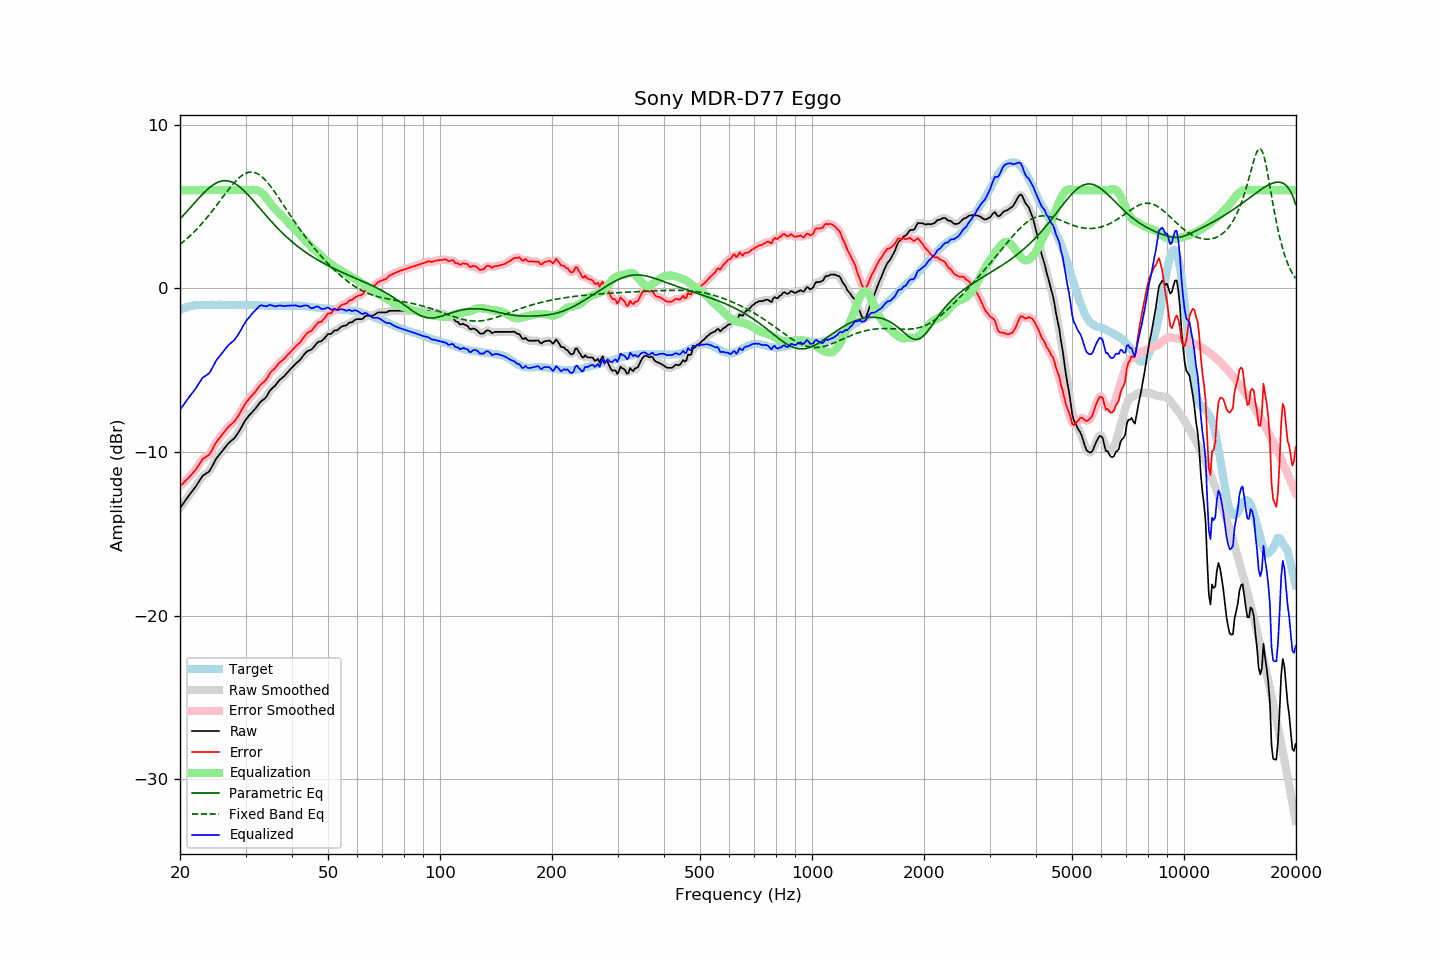

Values plotted in this chart, from the file beside it:
frequency, raw, error, smoothed, error_smoothed, equalization, parametric_eq, fixed_band_eq, equalized_raw, equalized_smoothed, target
20.00, -13.43, -12.10, -13.43, -12.10, 6.00, 4.24, 2.68, -7.43, -7.43, -1.34
20.20, -13.29, -12.00, -13.29, -12.00, 6.00, 4.34, 2.76, -7.29, -7.29, -1.29
20.40, -13.15, -11.91, -13.15, -11.91, 6.00, 4.45, 2.84, -7.15, -7.15, -1.24
20.61, -13.02, -11.81, -13.01, -11.81, 6.00, 4.56, 2.92, -7.02, -7.01, -1.21
20.81, -12.87, -11.71, -12.87, -11.71, 6.00, 4.67, 3.01, -6.87, -6.87, -1.16
21.02, -12.73, -11.61, -12.74, -11.61, 6.00, 4.78, 3.10, -6.73, -6.74, -1.12
21.23, -12.60, -11.50, -12.60, -11.51, 6.00, 4.89, 3.19, -6.60, -6.60, -1.10
21.44, -12.48, -11.40, -12.48, -11.40, 6.00, 5.00, 3.28, -6.48, -6.48, -1.08
21.66, -12.35, -11.29, -12.35, -11.29, 6.00, 5.11, 3.37, -6.35, -6.35, -1.06
21.87, -12.22, -11.17, -12.22, -11.17, 6.00, 5.22, 3.47, -6.22, -6.22, -1.05
22.09, -12.08, -11.05, -12.08, -11.05, 6.00, 5.33, 3.57, -6.08, -6.08, -1.03
22.31, -11.93, -10.91, -11.93, -10.91, 6.00, 5.44, 3.68, -5.93, -5.93, -1.02
22.54, -11.78, -10.76, -11.77, -10.75, 6.00, 5.55, 3.78, -5.78, -5.77, -1.02
22.76, -11.62, -10.60, -11.62, -10.60, 6.00, 5.65, 3.89, -5.62, -5.62, -1.02
22.99, -11.47, -10.44, -11.50, -10.47, 6.00, 5.75, 4.00, -5.47, -5.50, -1.03
23.22, -11.40, -10.37, -11.40, -10.37, 6.00, 5.85, 4.11, -5.40, -5.40, -1.03
23.45, -11.34, -10.31, -11.34, -10.31, 6.00, 5.95, 4.23, -5.34, -5.34, -1.03
23.69, -11.27, -10.25, -11.28, -10.26, 6.00, 6.04, 4.35, -5.27, -5.28, -1.02
23.92, -11.21, -10.19, -11.19, -10.17, 6.00, 6.12, 4.47, -5.21, -5.19, -1.02
24.16, -11.06, -10.05, -11.06, -10.04, 6.00, 6.21, 4.59, -5.06, -5.06, -1.01
24.40, -10.88, -9.88, -10.88, -9.87, 6.00, 6.28, 4.72, -4.88, -4.88, -1.00
24.65, -10.69, -9.68, -10.69, -9.68, 6.00, 6.35, 4.85, -4.69, -4.69, -1.01
24.89, -10.50, -9.49, -10.51, -9.50, 6.00, 6.41, 4.97, -4.50, -4.51, -1.01
25.14, -10.35, -9.34, -10.36, -9.35, 6.00, 6.46, 5.10, -4.35, -4.36, -1.01
25.39, -10.23, -9.22, -10.23, -9.22, 6.00, 6.50, 5.24, -4.23, -4.23, -1.01
25.65, -10.11, -9.11, -10.11, -9.10, 6.00, 6.53, 5.37, -4.11, -4.11, -1.01
25.91, -9.98, -8.97, -9.99, -8.97, 6.00, 6.56, 5.50, -3.98, -3.99, -1.02
26.16, -9.86, -8.84, -9.86, -8.84, 6.00, 6.57, 5.63, -3.86, -3.86, -1.02
26.43, -9.73, -8.72, -9.73, -8.71, 6.00, 6.58, 5.76, -3.73, -3.73, -1.02
26.69, -9.61, -8.59, -9.61, -8.59, 6.00, 6.58, 5.89, -3.61, -3.61, -1.02
26.96, -9.48, -8.47, -9.49, -8.48, 6.00, 6.56, 6.02, -3.48, -3.49, -1.01
27.23, -9.39, -8.38, -9.40, -8.39, 6.00, 6.54, 6.14, -3.39, -3.40, -1.01
27.50, -9.31, -8.30, -9.31, -8.30, 6.00, 6.50, 6.26, -3.31, -3.31, -1.01
27.77, -9.23, -8.21, -9.23, -8.21, 6.00, 6.46, 6.38, -3.23, -3.23, -1.02
28.05, -9.14, -8.12, -9.13, -8.10, 6.00, 6.41, 6.49, -3.14, -3.13, -1.02
28.33, -9.00, -7.97, -9.00, -7.98, 6.00, 6.35, 6.59, -3.00, -3.00, -1.03
28.62, -8.85, -7.82, -8.86, -7.83, 6.00, 6.28, 6.69, -2.85, -2.86, -1.03
28.90, -8.70, -7.68, -8.70, -7.67, 6.00, 6.21, 6.78, -2.70, -2.70, -1.02
29.19, -8.53, -7.50, -8.53, -7.50, 6.00, 6.13, 6.86, -2.53, -2.53, -1.04
29.48, -8.35, -7.33, -8.35, -7.33, 6.00, 6.04, 6.93, -2.35, -2.35, -1.02
29.78, -8.17, -7.15, -8.18, -7.16, 6.00, 5.95, 6.99, -2.17, -2.18, -1.03
30.08, -8.02, -7.00, -8.02, -7.00, 6.00, 5.85, 7.04, -2.02, -2.02, -1.02
30.38, -7.89, -6.87, -7.89, -6.86, 6.00, 5.75, 7.07, -1.89, -1.89, -1.03
30.68, -7.77, -6.74, -7.77, -6.74, 6.01, 5.64, 7.10, -1.77, -1.77, -1.03
30.99, -7.66, -6.63, -7.66, -6.63, 6.01, 5.54, 7.11, -1.65, -1.65, -1.03
31.30, -7.55, -6.52, -7.55, -6.52, 6.02, 5.43, 7.10, -1.54, -1.54, -1.03
31.61, -7.44, -6.41, -7.45, -6.41, 6.02, 5.31, 7.09, -1.43, -1.43, -1.03
31.93, -7.34, -6.31, -7.33, -6.30, 6.01, 5.20, 7.06, -1.34, -1.33, -1.04
32.24, -7.21, -6.16, -7.21, -6.17, 5.99, 5.09, 7.01, -1.22, -1.22, -1.05
32.57, -7.08, -6.05, -7.08, -6.04, 5.95, 4.97, 6.96, -1.13, -1.13, -1.04
32.89, -6.95, -5.91, -6.96, -5.92, 5.90, 4.85, 6.89, -1.05, -1.07, -1.04
33.22, -6.86, -5.81, -6.87, -5.82, 5.82, 4.74, 6.81, -1.04, -1.05, -1.05
33.55, -6.79, -5.74, -6.79, -5.74, 5.73, 4.62, 6.72, -1.07, -1.06, -1.05
33.89, -6.71, -5.65, -6.70, -5.64, 5.62, 4.51, 6.62, -1.10, -1.08, -1.06
34.23, -6.58, -5.53, -6.57, -5.51, 5.49, 4.40, 6.52, -1.09, -1.07, -1.06
34.57, -6.41, -5.34, -6.42, -5.35, 5.37, 4.29, 6.40, -1.05, -1.05, -1.07
34.92, -6.24, -5.17, -6.27, -5.20, 5.23, 4.17, 6.28, -1.01, -1.03, -1.07
35.27, -6.14, -5.07, -6.15, -5.07, 5.11, 4.07, 6.15, -1.04, -1.04, -1.07
35.62, -6.05, -4.98, -6.05, -4.98, 4.98, 3.96, 6.02, -1.07, -1.07, -1.07
35.97, -5.97, -4.90, -5.95, -4.88, 4.86, 3.85, 5.88, -1.11, -1.09, -1.08
... 635 more rows
